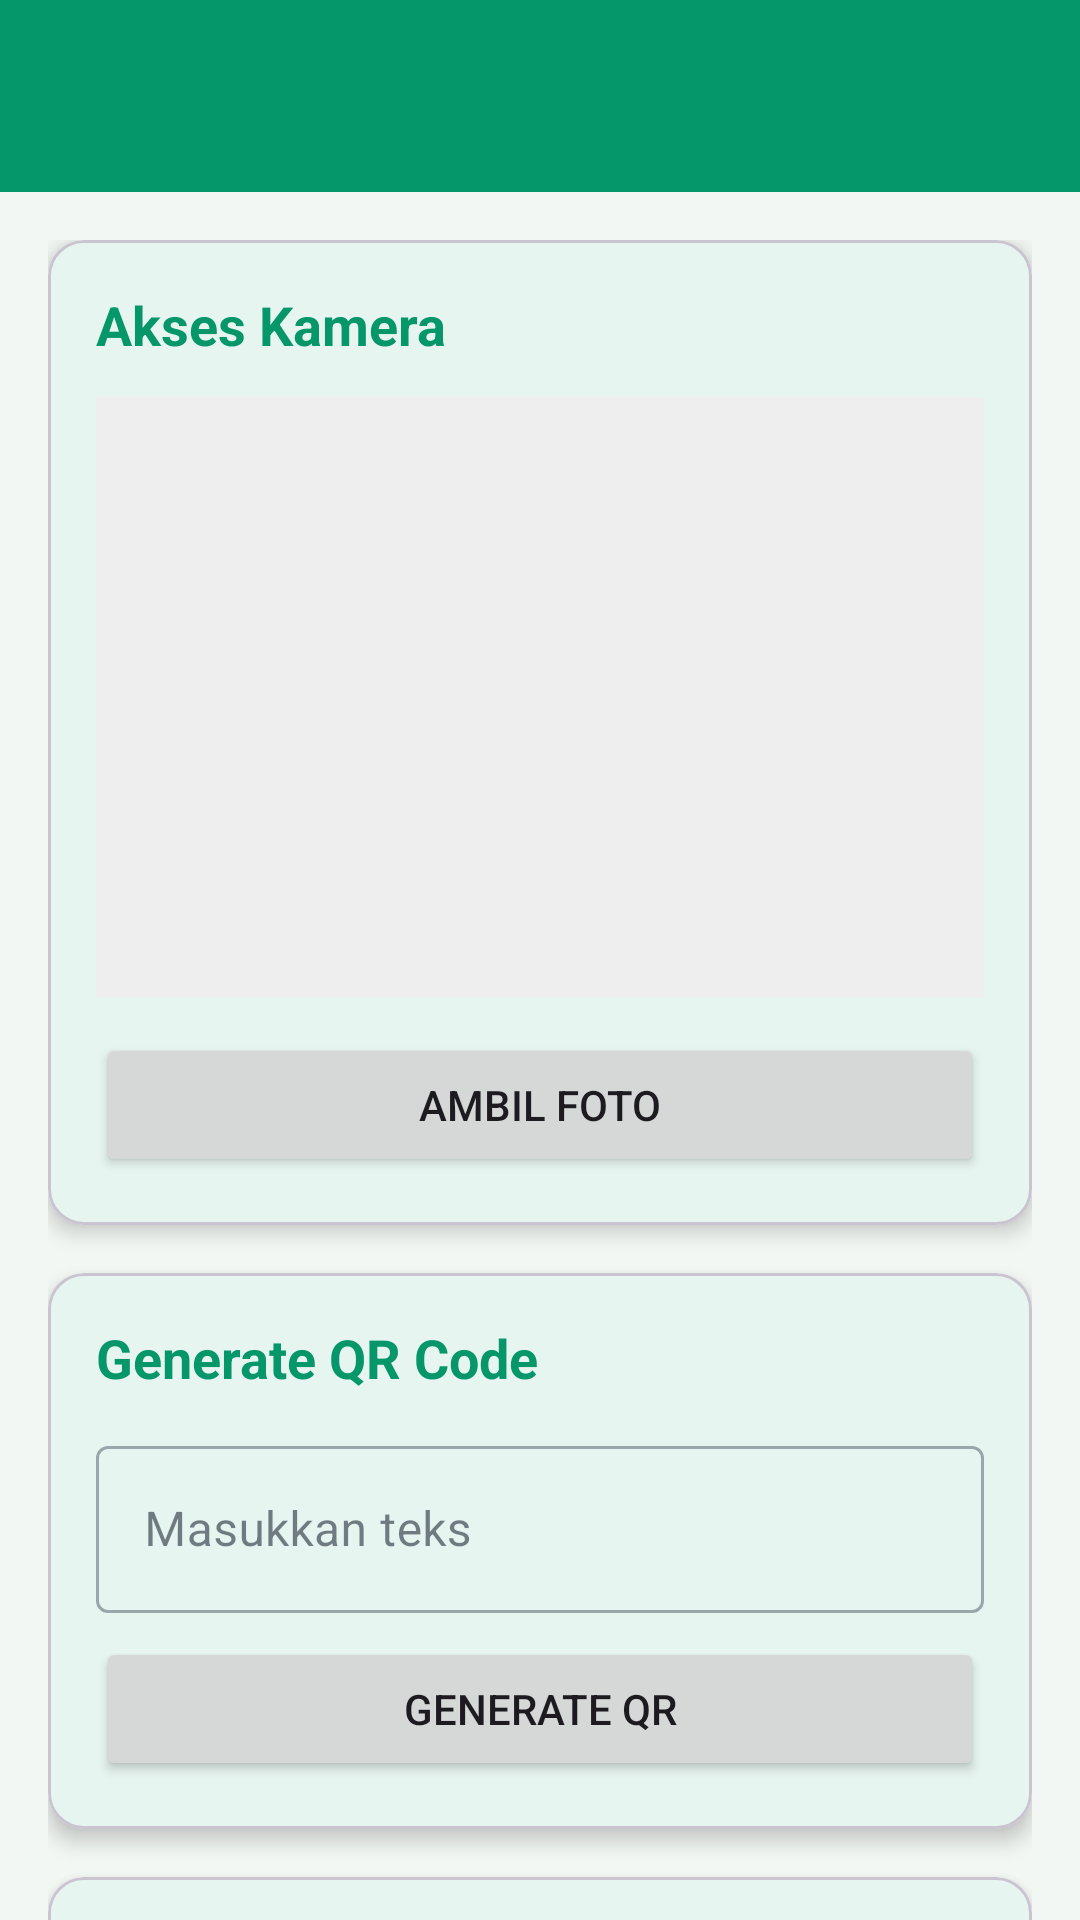

Layout XML and referenced resources for this Android screen:
<!-- AndroidManifest.xml: application theme Theme.Saaapps -->
<!-- res/layout/activity_thirteenth.xml -->
<?xml version="1.0" encoding="utf-8"?>
<LinearLayout xmlns:android="http://schemas.android.com/apk/res/android"
    xmlns:app="http://schemas.android.com/apk/res-auto"
    android:layout_width="match_parent"
    android:layout_height="match_parent"
    android:orientation="vertical"
    android:background="@color/background">

    <androidx.appcompat.widget.Toolbar
        android:id="@+id/toolbar"
        android:layout_width="match_parent"
        android:layout_height="?attr/actionBarSize"
        android:background="@color/primary"
        app:titleTextColor="@color/white" />

    <androidx.core.widget.NestedScrollView
        android:layout_width="match_parent"
        android:layout_height="match_parent">

        <LinearLayout
            android:layout_width="match_parent"
            android:layout_height="wrap_content"
            android:orientation="vertical"
            android:padding="16dp">

            
            <com.google.android.material.card.MaterialCardView
                android:layout_width="match_parent"
                android:layout_height="wrap_content"
                android:layout_marginBottom="16dp"
                app:cardCornerRadius="12dp"
                app:cardElevation="4dp">

                <LinearLayout
                    android:layout_width="match_parent"
                    android:layout_height="wrap_content"
                    android:orientation="vertical"
                    android:padding="16dp">

                    <TextView
                        android:layout_width="wrap_content"
                        android:layout_height="wrap_content"
                        android:text="Akses Kamera"
                        android:textSize="18sp"
                        android:textStyle="bold"
                        android:textColor="@color/primary"
                        android:layout_marginBottom="12dp" />

                    <ImageView
                        android:id="@+id/ivCameraResult"
                        android:layout_width="match_parent"
                        android:layout_height="200dp"
                        android:background="#EEEEEE"
                        android:scaleType="centerInside"
                        android:src="@drawable/ic_navigation"
                        android:layout_marginBottom="12dp" />

                    <Button
                        android:id="@+id/btnTakePhoto"
                        android:layout_width="match_parent"
                        android:layout_height="wrap_content"
                        android:text="Ambil Foto"
                        app:icon="@drawable/ic_navigation" />
                </LinearLayout>
            </com.google.android.material.card.MaterialCardView>

            
            <com.google.android.material.card.MaterialCardView
                android:layout_width="match_parent"
                android:layout_height="wrap_content"
                android:layout_marginBottom="16dp"
                app:cardCornerRadius="12dp"
                app:cardElevation="4dp">

                <LinearLayout
                    android:layout_width="match_parent"
                    android:layout_height="wrap_content"
                    android:orientation="vertical"
                    android:padding="16dp">

                    <TextView
                        android:layout_width="wrap_content"
                        android:layout_height="wrap_content"
                        android:text="Generate QR Code"
                        android:textSize="18sp"
                        android:textStyle="bold"
                        android:textColor="@color/primary"
                        android:layout_marginBottom="12dp" />

                    <com.google.android.material.textfield.TextInputLayout
                        android:layout_width="match_parent"
                        android:layout_height="wrap_content"
                        android:hint="Masukkan teks"
                        style="@style/Widget.MaterialComponents.TextInputLayout.OutlinedBox">

                        <com.google.android.material.textfield.TextInputEditText
                            android:id="@+id/etQrInput"
                            android:layout_width="match_parent"
                            android:layout_height="wrap_content" />
                    </com.google.android.material.textfield.TextInputLayout>

                    <Button
                        android:id="@+id/btnGenerateQr"
                        android:layout_width="match_parent"
                        android:layout_height="wrap_content"
                        android:layout_marginTop="8dp"
                        android:text="Generate QR" />

                    <ImageView
                        android:id="@+id/ivQrResult"
                        android:layout_width="150dp"
                        android:layout_height="150dp"
                        android:layout_gravity="center"
                        android:layout_marginTop="12dp"
                        android:visibility="gone" />
                </LinearLayout>
            </com.google.android.material.card.MaterialCardView>

            
            <com.google.android.material.card.MaterialCardView
                android:layout_width="match_parent"
                android:layout_height="wrap_content"
                app:cardCornerRadius="12dp"
                app:cardElevation="4dp">

                <LinearLayout
                    android:layout_width="match_parent"
                    android:layout_height="wrap_content"
                    android:orientation="vertical"
                    android:padding="16dp">

                    <TextView
                        android:layout_width="wrap_content"
                        android:layout_height="wrap_content"
                        android:text="Scan QR Code"
                        android:textSize="18sp"
                        android:textStyle="bold"
                        android:textColor="@color/primary"
                        android:layout_marginBottom="12dp" />

                    <Button
                        android:id="@+id/btnStartScanner"
                        android:layout_width="match_parent"
                        android:layout_height="wrap_content"
                        android:text="Buka Scanner (CameraX)" />

                    <TextView
                        android:id="@+id/tvScanResult"
                        android:layout_width="match_parent"
                        android:layout_height="wrap_content"
                        android:layout_marginTop="8dp"
                        android:text="Hasil Scan: -"
                        android:textStyle="bold" />
                </LinearLayout>
            </com.google.android.material.card.MaterialCardView>

        </LinearLayout>
    </androidx.core.widget.NestedScrollView>
</LinearLayout>
<!-- resources referenced by this layout -->
<resources>
  <color name="background">#F3F7F4</color>
  <color name="primary">#059669</color>
  <color name="white">#FFFFFF</color>
  <style name="Theme.Saaapps" parent="Base.Theme.Saaapps" />
  <style name="Base.Theme.Saaapps" parent="Theme.Material3.DayNight.NoActionBar">
          
          <item name="colorPrimary">@color/primary</item>
          <item name="colorOnPrimary">@color/white</item>
          <item name="colorPrimaryContainer">@color/accent</item>
          <item name="colorOnPrimaryContainer">#064E3B</item>
  
          <item name="colorSecondary">@color/secondary</item>
          <item name="colorOnSecondary">@color/white</item>
  
          
          <item name="android:statusBarColor">@color/primary</item>
          <item name="android:windowLightStatusBar" tools:targetApi="m">false</item>
          <item name="android:navigationBarColor">@color/white</item>
          <item name="android:windowLightNavigationBar" tools:targetApi="o-mr1">true</item>
  
          
          <item name="android:windowBackground">@color/background</item>
          <item name="colorSurface">@color/surface</item>
          <item name="colorOnSurface">@color/textPrimary</item>
      </style>
  <color name="accent">#A7F3D0</color>
  <color name="secondary">#10B981</color>
  <color name="surface">#FFFFFF</color>
  <color name="textPrimary">#1F2937</color>
</resources>
